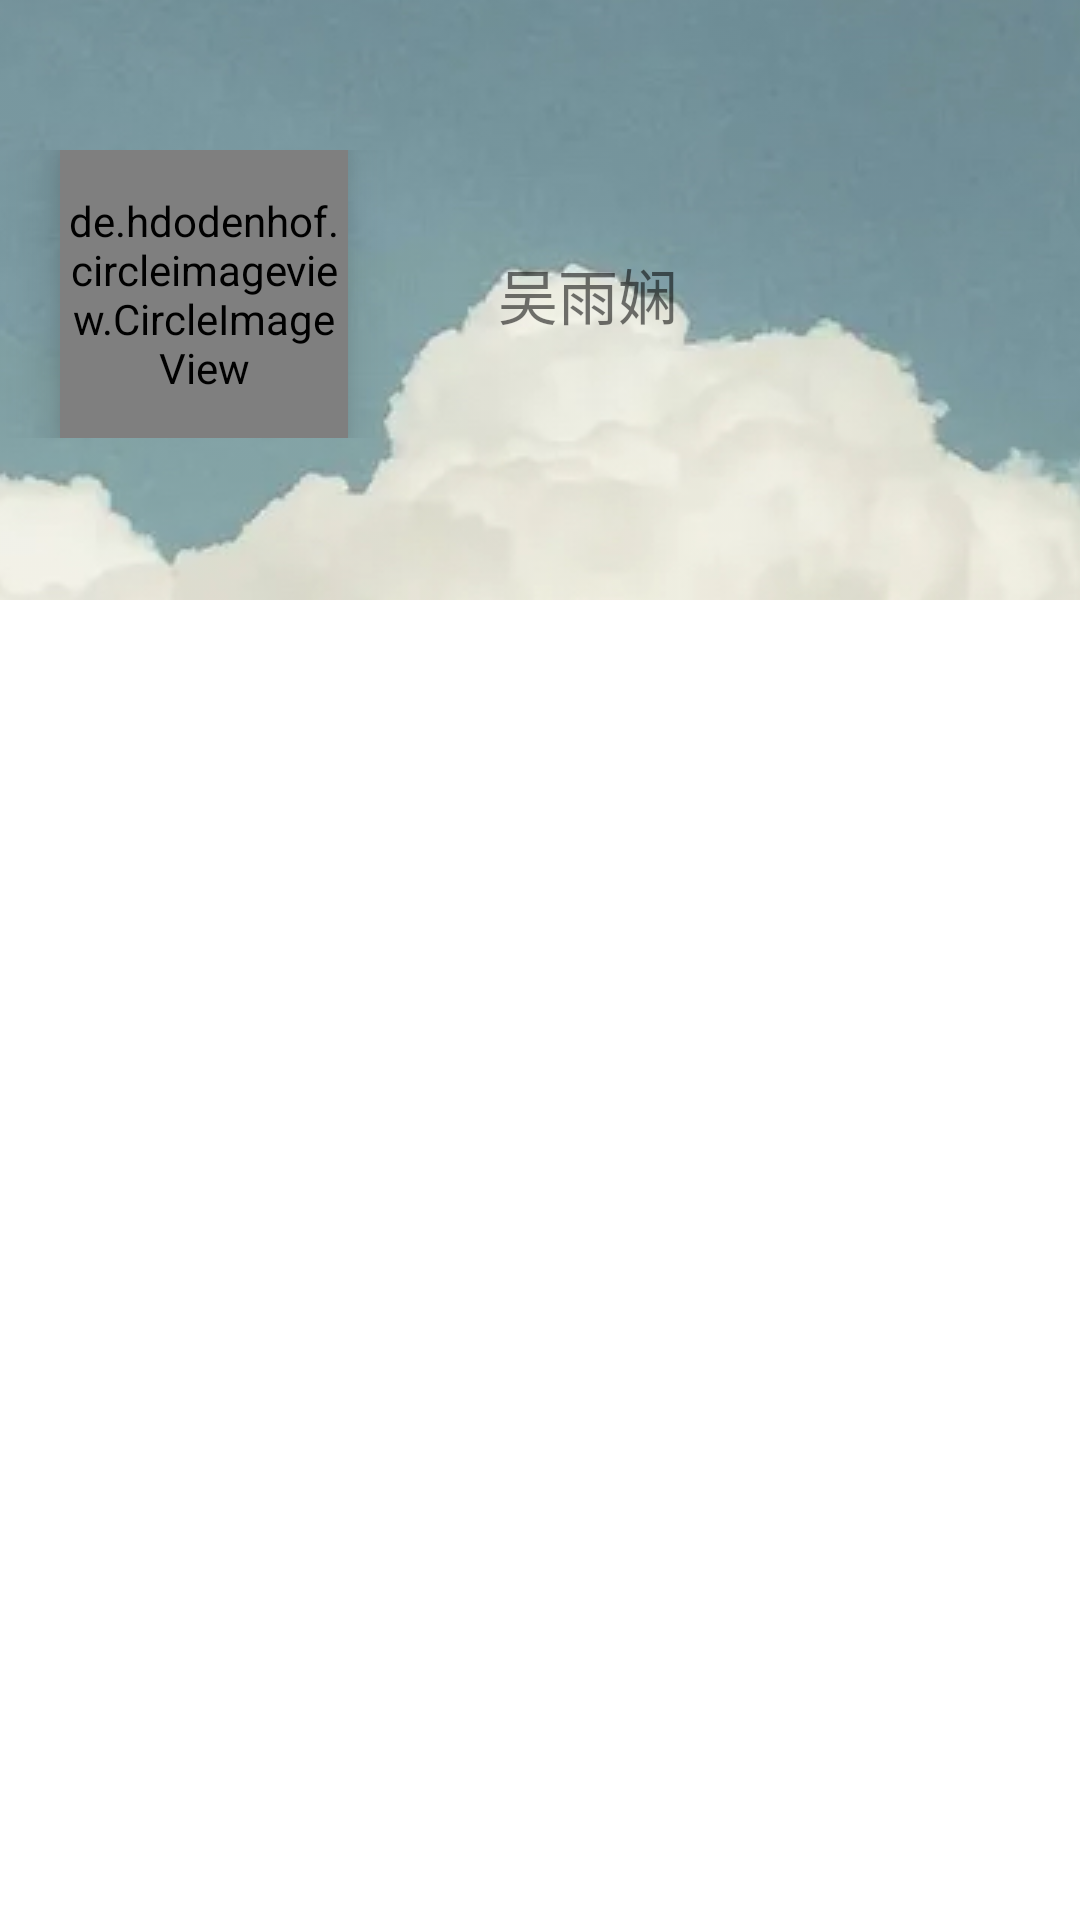

Layout XML and referenced resources for this Android screen:
<!-- AndroidManifest.xml: application theme Theme.Forum -->
<!-- res/layout/fragment_home.xml -->
<?xml version="1.0" encoding="utf-8"?>
<androidx.constraintlayout.widget.ConstraintLayout xmlns:android="http://schemas.android.com/apk/res/android"
    xmlns:app="http://schemas.android.com/apk/res-auto"
    xmlns:tools="http://schemas.android.com/tools"
    android:layout_width="match_parent"
    android:layout_height="match_parent"
    android:background="@drawable/back_gradient"
    tools:context=".ui.home.HomeFragment">

    <FrameLayout
        android:id="@+id/top_content"
        android:layout_width="match_parent"
        android:layout_height="200dp"
        app:layout_constraintTop_toTopOf="parent">
        <ImageView
            android:layout_width="match_parent"
            android:layout_height="match_parent"
            android:src="@drawable/user_info_background"
            android:scaleType="center"
            android:alpha="0.65"
            android:contentDescription="@string/user_info_background_image" />
        <LinearLayout
            android:layout_width="match_parent"
            android:layout_height="96dp"
            android:orientation="horizontal"
            android:layout_marginTop="50dp">

            <de.hdodenhof.circleimageview.CircleImageView
                android:id="@+id/my_avatar"
                android:layout_width="96dp"
                android:layout_height="96dp"
                android:layout_gravity="start"
                android:layout_marginLeft="20dp"
                android:layout_marginTop="212dp"
                android:src="@drawable/test"
                android:elevation="10dp"
                app:civ_border_color="#FF000000"
                app:civ_border_width="0dp"
                android:layout_marginStart="20dp" />

            <TextView
                android:id="@+id/my_nickname"
                android:layout_width="100dp"
                android:layout_height="match_parent"
                android:text="吴雨娴"
                android:textAlignment="center"
                android:gravity="center"
                android:textSize="20dp"
                android:layout_marginLeft="30dp"/>
        </LinearLayout>
    </FrameLayout>

    <GridLayout
        android:layout_width="match_parent"
        android:layout_height="wrap_content"
        android:columnCount="4"
        android:rowCount="3"
        app:layout_constraintTop_toBottomOf="@+id/top_content">

        <LinearLayout
            android:id="@+id/person_activity"
            android:layout_width="wrap_content"
            android:layout_height="wrap_content"
            android:layout_row="0"
            android:layout_column="0"
            android:layout_columnWeight="1"
            android:orientation="vertical">
            <ImageView
                android:layout_width="match_parent"
                android:layout_height="40dp"
                android:src="@drawable/ic_person_activity"
                android:layout_marginTop="20dp"/>
            <TextView
                android:layout_width="match_parent"
                android:layout_height="wrap_content"
                android:textAlignment="center"
                android:text="个人主页"/>
        </LinearLayout>

        <LinearLayout
            android:id="@+id/person"
            android:layout_width="wrap_content"
            android:layout_height="wrap_content"
            android:layout_row="0"
            android:layout_column="1"
            android:layout_columnWeight="1"
            android:orientation="vertical">
            <ImageView
                android:layout_width="match_parent"
                android:layout_height="40dp"
                android:src="@drawable/ic_person"
                android:layout_marginTop="20dp"/>
            <TextView
                android:layout_width="match_parent"
                android:layout_height="wrap_content"
                android:textAlignment="center"
                android:text="个人信息"/>
        </LinearLayout>

        <LinearLayout
            android:id="@+id/drawftbox"
            android:layout_width="wrap_content"
            android:layout_height="wrap_content"
            android:layout_row="0"
            android:layout_column="2"
            android:layout_columnWeight="1"
            android:orientation="vertical">
            <ImageView
                android:layout_width="match_parent"
                android:layout_height="40dp"
                android:src="@drawable/ic_drawftbox"
                android:layout_marginTop="20dp"/>
            <TextView
                android:layout_width="match_parent"
                android:layout_height="wrap_content"
                android:textAlignment="center"
                android:text="草稿箱"/>
        </LinearLayout>

        <LinearLayout
            android:id="@+id/message_list"
            android:layout_width="wrap_content"
            android:layout_height="wrap_content"
            android:layout_row="1"
            android:layout_column="0"
            android:layout_columnWeight="1"
            android:orientation="vertical">
            <ImageView
                android:layout_width="match_parent"
                android:layout_height="40dp"
                android:src="@drawable/ic_message_list"
                android:layout_marginTop="20dp"/>
            <TextView
                android:layout_width="match_parent"
                android:layout_height="wrap_content"
                android:textAlignment="center"
                android:text="消息列表"/>
        </LinearLayout>

        <LinearLayout
            android:id="@+id/favourite_list"
            android:layout_width="wrap_content"
            android:layout_height="wrap_content"
            android:layout_row="1"
            android:layout_column="1"
            android:layout_columnWeight="1"
            android:orientation="vertical">
            <ImageView
                android:layout_width="match_parent"
                android:layout_height="40dp"
                android:src="@drawable/ic_favourite_list"
                android:layout_marginTop="20dp"/>
            <TextView
                android:layout_width="match_parent"
                android:layout_height="wrap_content"
                android:textAlignment="center"
                android:text="关注列表"/>
        </LinearLayout>

        <LinearLayout
            android:id="@+id/block_list"
            android:layout_width="wrap_content"
            android:layout_height="wrap_content"
            android:layout_row="1"
            android:layout_column="2"
            android:layout_columnWeight="1"
            android:orientation="vertical">
            <ImageView
                android:layout_width="match_parent"
                android:layout_height="40dp"
                android:src="@drawable/ic_block"
                android:layout_marginTop="20dp"/>
            <TextView
                android:layout_width="match_parent"
                android:layout_height="wrap_content"
                android:textAlignment="center"
                android:text="黑名单列表"/>
        </LinearLayout>

    </GridLayout>
</androidx.constraintlayout.widget.ConstraintLayout>
<!-- resources referenced by this layout -->
<resources>
  <!-- drawable ic_block (drawable) -->
  <vector xmlns:android="http://schemas.android.com/apk/res/android"
      android:width="32dp"
      android:height="32dp"
      android:viewportWidth="1024"
      android:viewportHeight="1024">
    <path
        android:pathData="M472.78,96.01c103.95,0 188.23,84.27 188.23,188.23a188.06,188.06 0,0 1,-83.7 156.58c22.57,6.83 44.22,15.78 64.66,26.66 -106.91,31.84 -184.89,130.88 -184.89,248.13 0,55.49 17.46,106.89 47.2,149.03H112V786.2c0,-162.91 107.98,-300.6 256.27,-345.41a187.98,187.98 0,0 1,-83.7 -156.56c0,-103.95 84.27,-188.25 188.23,-188.25z"
        android:fillColor="#279CFF"/>
    <path
        android:pathData="M715.93,519.53c108.28,0 196.08,87.8 196.08,196.08s-87.8,196.08 -196.08,196.08c-108.3,0 -196.08,-87.8 -196.08,-196.08s87.78,-196.08 196.08,-196.08zM833.69,648.06l-185.31,185.33a135.76,135.76 0,0 0,185.33 -185.33zM715.93,579.87a135.76,135.76 0,0 0,-111.94 212.56l188.74,-188.76a135.11,135.11 0,0 0,-76.8 -23.8z"
        android:fillColor="#279CFF"
        android:fillAlpha="0.5"/>
  </vector>
  <!-- drawable ic_message_list (drawable) -->
  <vector xmlns:android="http://schemas.android.com/apk/res/android"
      android:width="128dp"
      android:height="128dp"
      android:viewportWidth="1024"
      android:viewportHeight="1024">
    <path
        android:pathData="M512,512m-512,0a512,512 0,1 0,1024 0,512 512,0 1,0 -1024,0Z"
        android:fillColor="#4DAF96"/>
    <path
        android:pathData="M616.54,637.67h125.67c16.76,0 27.93,-11.17 27.93,-27.93L770.14,302.55c0,-16.76 -11.17,-27.93 -27.93,-27.93h-446.84c-16.76,0 -27.93,11.17 -27.93,27.93v307.2c0,16.76 11.17,27.93 27.93,27.93h125.67l97.75,97.75zM630.5,665.6l-111.71,111.71 -111.71,-111.71h-111.71a56.02,56.02 0,0 1,-55.85 -55.85L239.52,302.55a56.02,56.02 0,0 1,55.85 -55.85h446.84a56.02,56.02 0,0 1,55.85 55.85v307.2a56.02,56.02 0,0 1,-55.85 55.85zM379.16,442.18h55.85v55.85h-55.85zM490.87,442.18h55.85v55.85h-55.85zM602.58,442.18h55.85v55.85h-55.85zM602.58,442.18"
        android:fillColor="#FFFFFF"/>
  </vector>
  <!-- drawable ic_person_activity (drawable) -->
  <vector xmlns:android="http://schemas.android.com/apk/res/android"
      android:width="128dp"
      android:height="128dp"
      android:viewportWidth="1024"
      android:viewportHeight="1024">
    <path
        android:pathData="M910.8,410.9L597.6,190.1c-32.1,-20.5 -58.6,-5.9 -58.6,33v261.5h351.9c74.5,0 83.5,-33 19.9,-73.7z"
        android:fillColor="#29C3FF"/>
    <path
        android:pathData="M539,539.8h261.5c38.9,0 53.5,26.5 33,58.6L612.7,911.6C572,975.2 539,966.2 539,891.7V539.8z"
        android:fillColor="#70E533"/>
    <path
        android:pathData="M131.9,539.8c-74.5,0 -83.5,33 -19.8,73.7l313.1,220.8c32.1,20.5 58.6,5.9 58.6,-33V539.8H131.9z"
        android:fillColor="#FFC000"/>
    <path
        android:pathData="M410.1,112.9L189.3,426c-20.5,32.1 -5.9,58.6 33,58.6h261.5V132.7c0,-74.5 -33,-83.5 -73.7,-19.8z"
        android:fillColor="#FF6464"/>
  </vector>
  <string name="user_info_background_image">User Info Background Image</string>
  <style name="Theme.Forum" parent="Theme.MaterialComponents.DayNight.DarkActionBar">
          
          <item name="colorPrimary">@color/purple_500</item>
          <item name="colorPrimaryVariant">@color/purple_700</item>
          <item name="colorOnPrimary">@color/black</item>
          
          <item name="colorSecondary">@color/teal_200</item>
          <item name="colorSecondaryVariant">@color/teal_700</item>
          <item name="colorOnSecondary">@color/black</item>
          
          <item name="android:statusBarColor" tools:targetApi="l">?attr/colorPrimaryVariant</item>
          
      </style>
  <color name="purple_500">#FF6200EE</color>
  <color name="purple_700">#FF3700B3</color>
  <color name="black">#FF000000</color>
  <color name="teal_200">#FF03DAC5</color>
  <color name="teal_700">#FF018786</color>
</resources>
